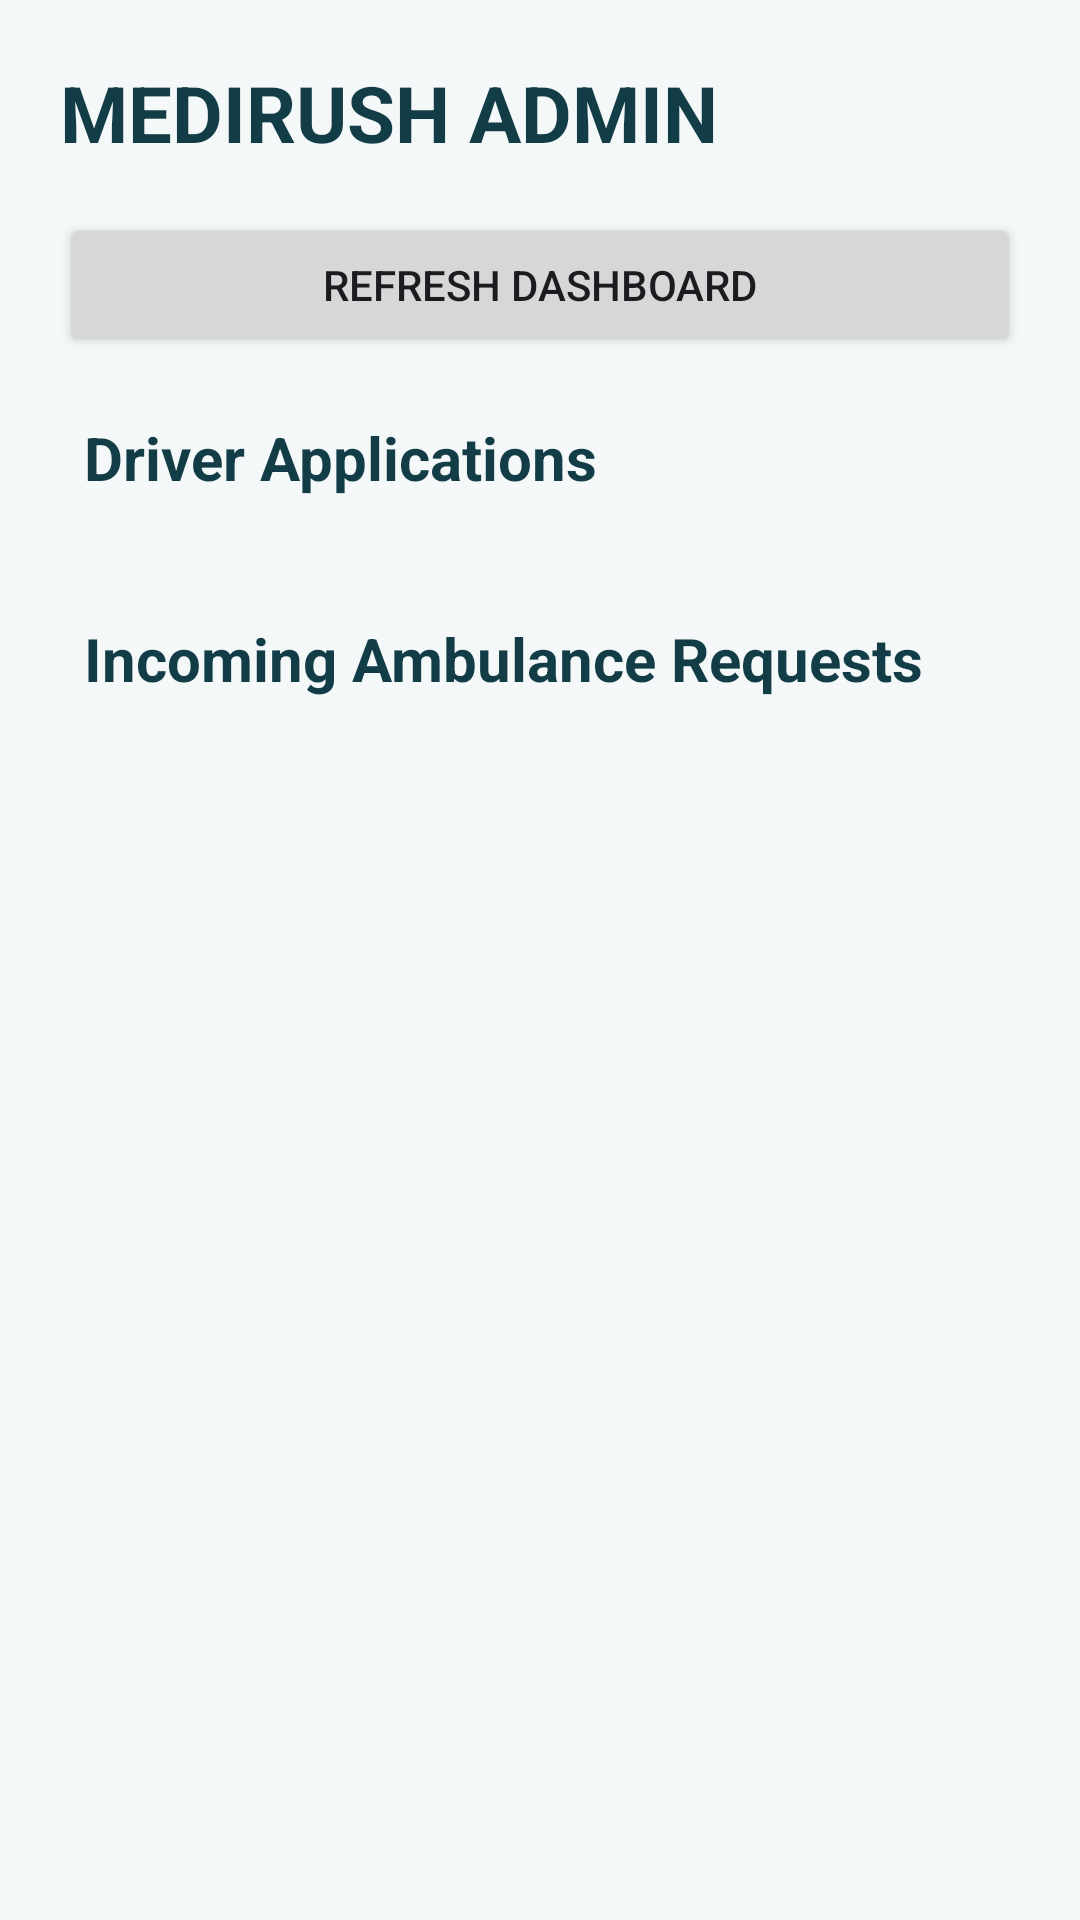

Reconstruct the res/layout file that produces this screen, plus the resources it refers to.
<!-- AndroidManifest.xml: application theme Theme.EmergencyAmbulanceService -->
<!-- res/layout/activity_admin.xml -->
<?xml version="1.0" encoding="utf-8"?>
<LinearLayout xmlns:android="http://schemas.android.com/apk/res/android"
    android:layout_width="match_parent"
    android:layout_height="match_parent"
    android:orientation="vertical"
    android:padding="20dp"
    android:background="#F4F8F9">

    <TextView
        android:layout_width="match_parent"
        android:layout_height="wrap_content"
        android:text="MEDIRUSH ADMIN"
        android:textSize="26sp"
        android:textStyle="bold"
        android:textColor="#123C46" />

    <Button
        android:id="@+id/btnRefreshApplications"
        android:layout_width="match_parent"
        android:layout_height="wrap_content"
        android:layout_marginTop="16dp"
        android:text="REFRESH DASHBOARD" />

    <ProgressBar
        android:id="@+id/progressApplications"
        android:layout_width="wrap_content"
        android:layout_height="wrap_content"
        android:layout_gravity="center_horizontal"
        android:layout_marginTop="12dp"
        android:visibility="gone" />

    <ScrollView
        android:layout_width="match_parent"
        android:layout_height="0dp"
        android:layout_weight="1"
        android:layout_marginTop="12dp">

        <LinearLayout
            android:layout_width="match_parent"
            android:layout_height="wrap_content"
            android:orientation="vertical">

            <TextView
                android:layout_width="match_parent"
                android:layout_height="wrap_content"
                android:text="Driver Applications"
                android:textSize="20sp"
                android:textStyle="bold"
                android:textColor="#123C46"
                android:padding="8dp" />

            <LinearLayout
                android:id="@+id/driverApplicationsContainer"
                android:layout_width="match_parent"
                android:layout_height="wrap_content"
                android:orientation="vertical" />

            <TextView
                android:layout_width="match_parent"
                android:layout_height="wrap_content"
                android:text="Incoming Ambulance Requests"
                android:textSize="20sp"
                android:textStyle="bold"
                android:textColor="#123C46"
                android:padding="8dp"
                android:layout_marginTop="24dp" />

            <LinearLayout
                android:id="@+id/ambulanceRequestsContainer"
                android:layout_width="match_parent"
                android:layout_height="wrap_content"
                android:orientation="vertical" />

        </LinearLayout>
    </ScrollView>

</LinearLayout>
<!-- resources referenced by this layout -->
<resources>
  <style name="Theme.EmergencyAmbulanceService" parent="Base.Theme.EmergencyAmbulanceService" />
  <style name="Base.Theme.EmergencyAmbulanceService" parent="Theme.Material3.DayNight.NoActionBar">
          
          
      </style>
</resources>
